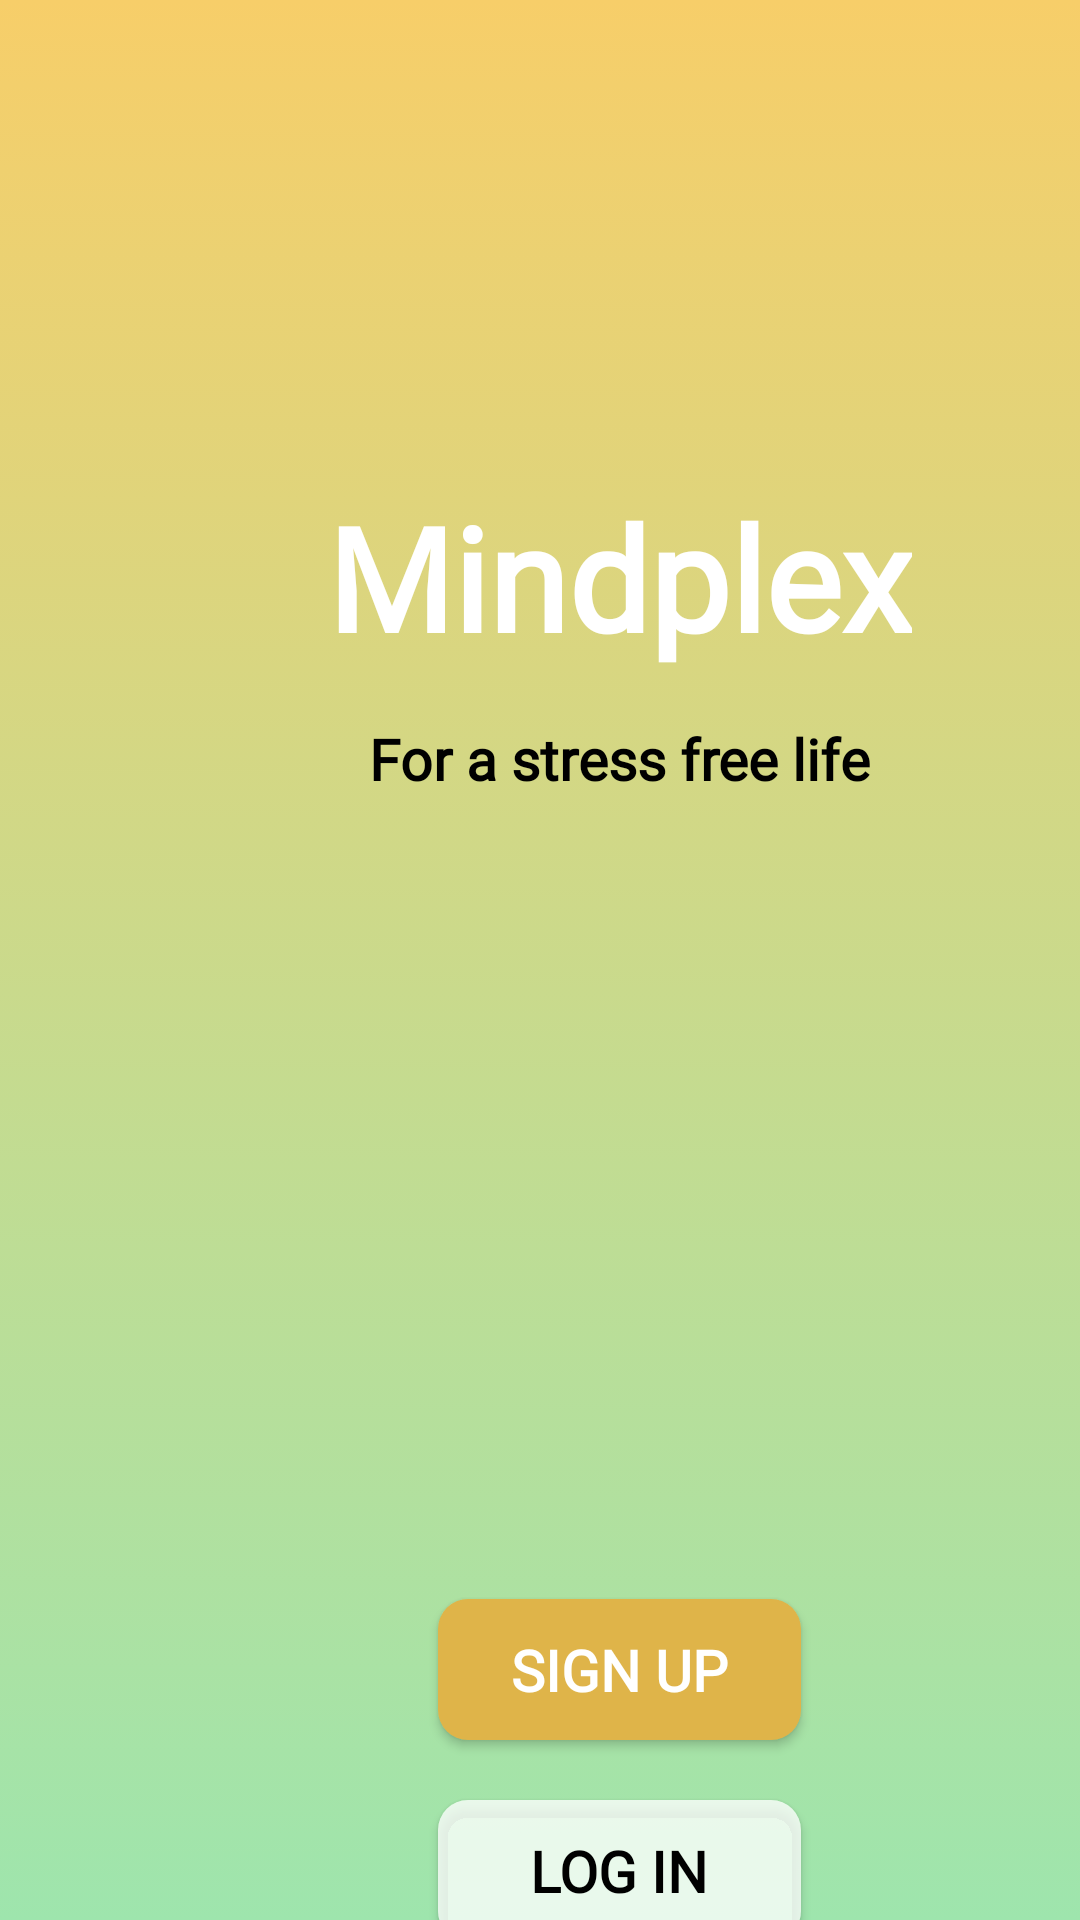

Here is an Android app screen rendered from its layout file. Give the layout XML and the strings, colors and styles it references.
<!-- AndroidManifest.xml: application theme Theme.Coursework_Mindplex -->
<!-- res/layout/activity_main.xml -->
<?xml version="1.0" encoding="utf-8"?>
<androidx.constraintlayout.widget.ConstraintLayout xmlns:android="http://schemas.android.com/apk/res/android"
    xmlns:app="http://schemas.android.com/apk/res-auto"
    xmlns:tools="http://schemas.android.com/tools"
    android:layout_width="match_parent"
    android:layout_height="match_parent"
    android:background="?attr/bgGradientPrimary"
    tools:context=".MainActivity">

    <TextView
        android:id="@+id/titleTextView"
        android:layout_width="wrap_content"
        android:layout_height="wrap_content"
        android:layout_marginTop="160dp"
        android:fontFamily="@font/quicksand_bold"
        android:text="Mindplex"
        android:textAlignment="center"
        android:textColor="@color/white"
        android:textSize="48sp"
        android:textStyle="bold"
        app:layout_constraintEnd_toEndOf="@+id/sloganTextview"
        app:layout_constraintStart_toStartOf="@+id/sloganTextview"
        app:layout_constraintTop_toTopOf="parent" />

    <TextView
        android:id="@+id/sloganTextview"
        android:layout_width="wrap_content"
        android:layout_height="wrap_content"
        android:layout_marginTop="240dp"
        android:fontFamily="@font/quicksand_bold"
        android:text="For a stress free life"
        android:textAlignment="center"
        android:textColor="?attr/colorOnPrimary"
        android:textSize="19sp"
        android:textStyle="bold"
        app:layout_constraintEnd_toEndOf="@+id/signUpBtn"
        app:layout_constraintStart_toStartOf="@+id/signUpBtn"
        app:layout_constraintTop_toTopOf="parent" />

    <Button
        android:id="@+id/signUpBtn"
        android:layout_width="121dp"
        android:layout_height="47dp"
        android:layout_marginTop="533dp"
        android:background="@drawable/round_gold_btn"
        android:fontFamily="@font/source_sans_pro"
        android:onClick="SignUp"
        android:text="Sign Up"
        android:textAlignment="center"
        android:textColor="@color/white"
        android:textSize="19sp"
        android:textStyle="bold"
        app:layout_constraintEnd_toEndOf="@+id/logInBtn"
        app:layout_constraintStart_toStartOf="@+id/logInBtn"
        app:layout_constraintTop_toTopOf="parent" />

    <Button
        android:id="@+id/logInBtn"
        android:layout_width="121dp"
        android:layout_height="47dp"
        android:layout_marginStart="146dp"
        android:layout_marginTop="600dp"
        android:background="@drawable/round_white_btn"
        android:backgroundTint="#C4FFFFFF"
        android:fontFamily="@font/source_sans_pro"
        android:onClick="SignIn"
        android:text="Log In"
        android:textAlignment="center"
        android:textColor="@color/black"
        android:textSize="19sp"
        android:textStyle="bold"
        app:layout_constraintStart_toStartOf="parent"
        app:layout_constraintTop_toTopOf="parent" />
</androidx.constraintlayout.widget.ConstraintLayout>
<!-- resources referenced by this layout -->
<resources>
  <color name="black">#FF000000</color>
  <color name="white">#FFFFFFFF</color>
  <!-- drawable round_gold_btn (drawable) -->
  <?xml version="1.0" encoding="utf-8"?>
  <shape xmlns:android="http://schemas.android.com/apk/res/android" android:shape="rectangle">
  <solid android:color="@color/main_gold_btn"></solid>
  <corners android:radius="10dp"></corners>
  </shape>
  <!-- drawable round_white_btn (drawable) -->
  <?xml version="1.0" encoding="utf-8"?>
  <shape xmlns:android="http://schemas.android.com/apk/res/android" android:shape="rectangle">
  <solid android:color="#ffff"></solid>
  <corners android:radius="10dp"></corners>
  </shape>
  <color name="main_gold_btn">#dfb449</color>
  <color name="main_gold">#f7ce69</color>
  <color name="main_green">#9ee5ad</color>
  <color name="main_green_btn">#4caf50</color>
  <!-- drawable gradient_background (drawable) -->
  <?xml version="1.0" encoding="utf-8"?>
  <selector xmlns:android="http://schemas.android.com/apk/res/android">
  <item>
      <shape>
          <gradient
              android:angle="90"
              android:startColor="@color/main_green"
              android:endColor="@color/main_gold"
              android:type="linear">
  
          </gradient>
      </shape>
  </item>
  </selector>
  <!-- drawable gold_gradient_background (drawable) -->
  <?xml version="1.0" encoding="utf-8"?>
  <selector xmlns:android="http://schemas.android.com/apk/res/android">
      <item>
          <shape>
              <gradient
                  android:angle="90"
                  android:startColor="#d2a739"
                  android:endColor="@color/main_gold"
                  android:type="linear">
  
              </gradient>
          </shape>
      </item>
  </selector>
  <!-- drawable green_gradient_background (drawable) -->
  <?xml version="1.0" encoding="utf-8"?>
  <selector xmlns:android="http://schemas.android.com/apk/res/android">
      <item>
          <shape>
              <gradient
                  android:angle="90"
                  android:startColor="@color/main_green_btn"
                  android:endColor="@color/main_green"
                  android:type="linear">
              </gradient>
          </shape>
      </item>
  </selector>
  <!-- drawable round_gradient_background (drawable-v24) -->
  <?xml version="1.0" encoding="utf-8"?>
  <selector xmlns:android="http://schemas.android.com/apk/res/android">
  <item>
      <shape  android:shape="rectangle">
          <gradient
              android:angle="90"
              android:startColor="@color/main_green"
              android:endColor="@color/main_gold"
              android:type="linear">
          </gradient>
          <corners android:radius="10dp"> </corners>
      </shape>
  </item>
  </selector>
  <!-- drawable round_green_btn (drawable) -->
  <?xml version="1.0" encoding="utf-8"?>
  <shape xmlns:android="http://schemas.android.com/apk/res/android">
      <solid android:color="#4caf50"></solid>
      <corners android:radius="10dp"></corners>
  </shape>
  <color name="day_text_grey">#464646</color>
</resources>
